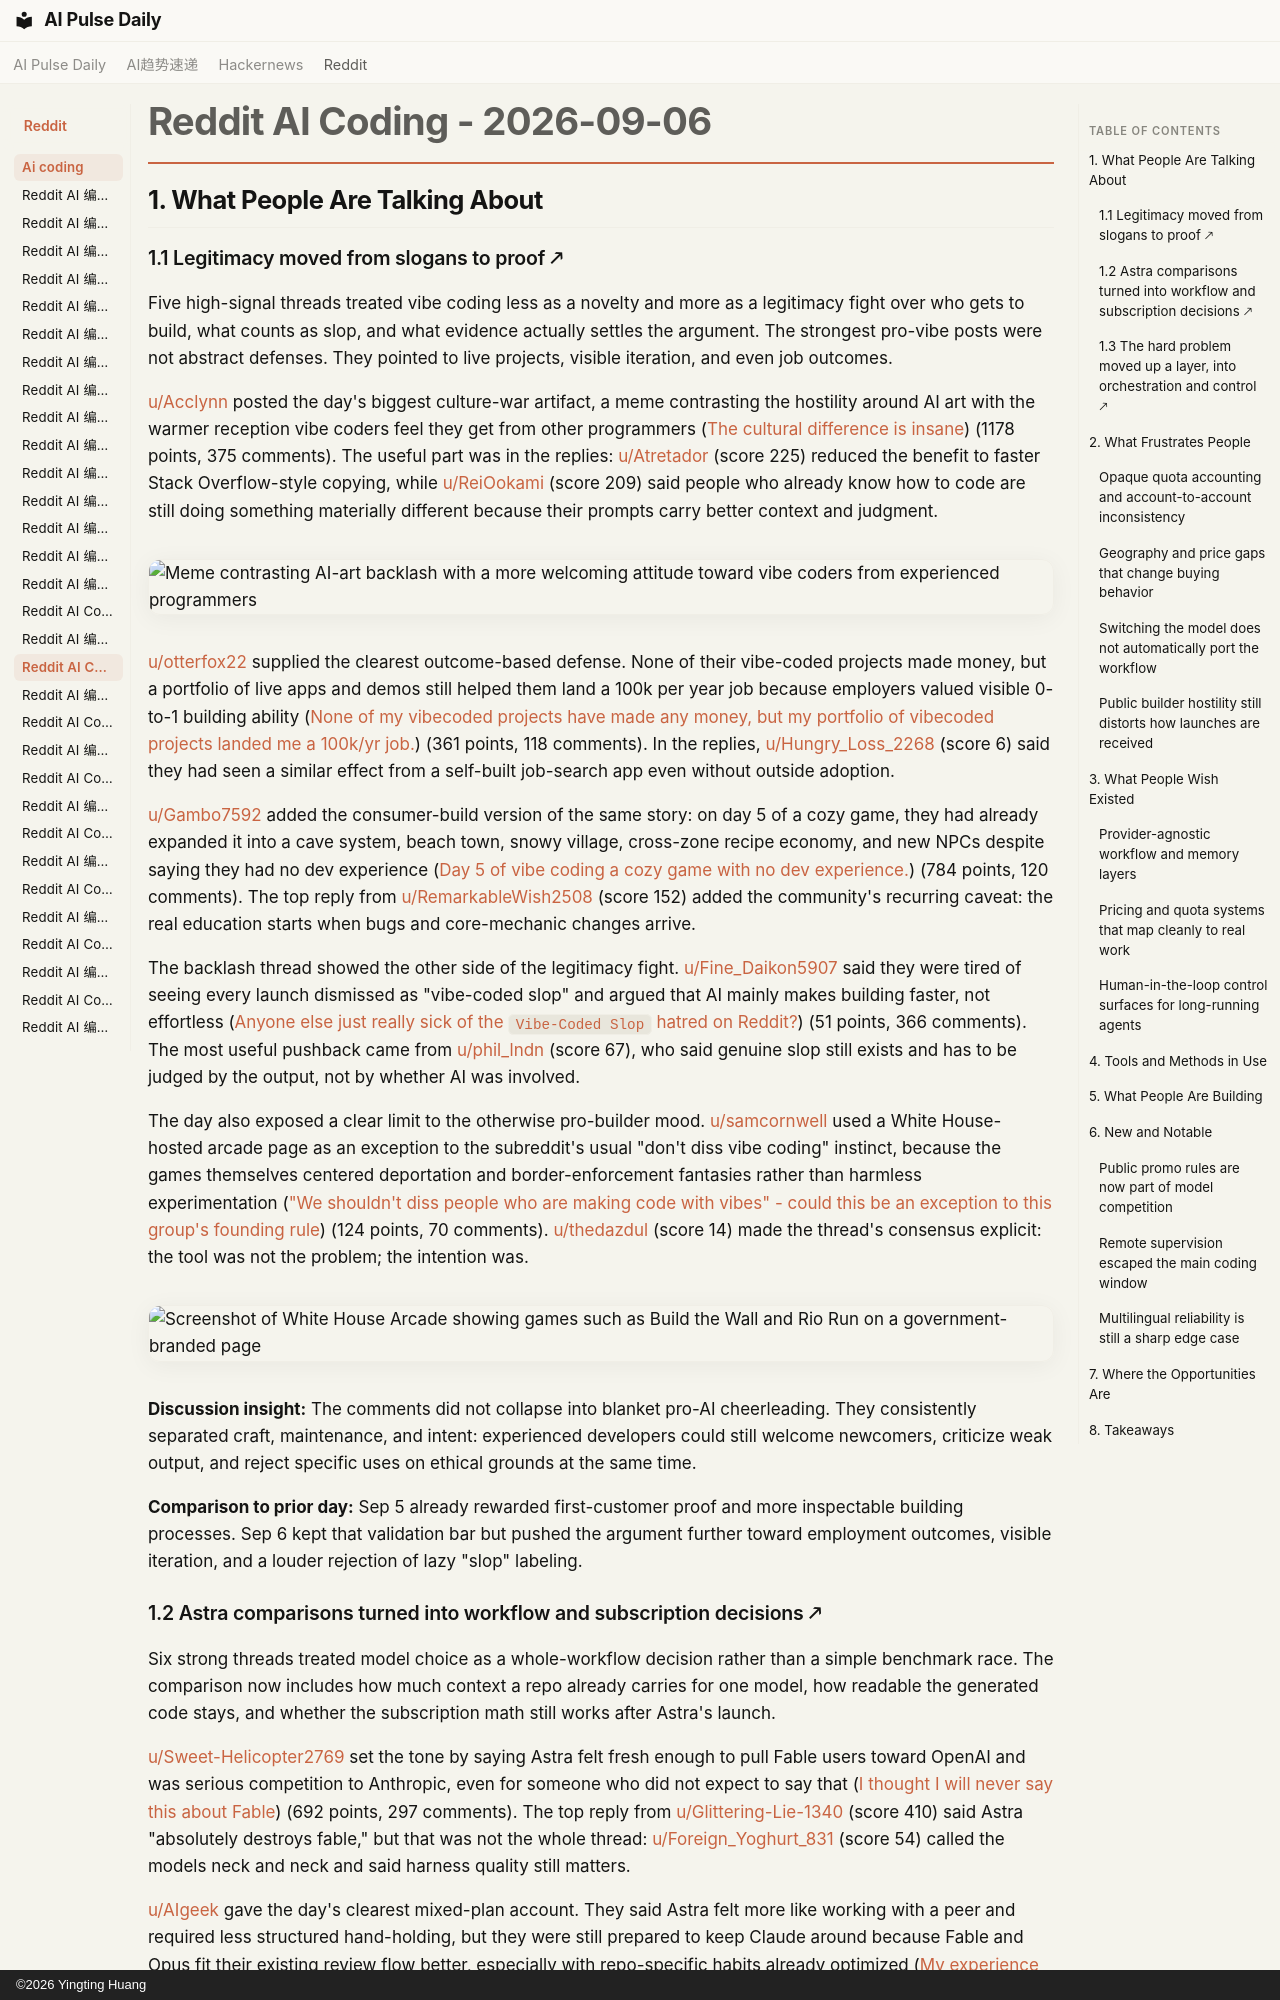

repository: vibewatch/vibewatch.github.io · page: reddit/ai-coding/2026-09-06/index.html · generator: mkdocs · copyright: ©2026 Yingting Huang

# Reddit AI Coding - 2026-09-06

## 1. What People Are Talking About

### 1.1 Legitimacy moved from slogans to proof 🡕

Five high-signal threads treated vibe coding less as a novelty and more as a legitimacy fight over who gets to build, what counts as slop, and what evidence actually settles the argument. The strongest pro-vibe posts were not abstract defenses. They pointed to live projects, visible iteration, and even job outcomes.

[u/Acclynn](https://www.reddit.com/user/Acclynn) posted the day's biggest culture-war artifact, a meme contrasting the hostility around AI art with the warmer reception vibe coders feel they get from other programmers ([The cultural difference is insane](https://www.reddit.com/r/vibecoding/comments/1w85d3y/the_cultural_difference_is_insane/)) (1178 points, 375 comments). The useful part was in the replies: [u/Atretador](https://www.reddit.com/user/Atretador) (score 225) reduced the benefit to faster Stack Overflow-style copying, while [u/ReiOokami](https://www.reddit.com/user/ReiOokami) (score 209) said people who already know how to code are still doing something materially different because their prompts carry better context and judgment.

![Meme contrasting AI-art backlash with a more welcoming attitude toward vibe coders from experienced programmers](https://i.redd.it/s3625mstaqnh1.png)

[u/otterfox22](https://www.reddit.com/user/otterfox22) supplied the clearest outcome-based defense. None of their vibe-coded projects made money, but a portfolio of live apps and demos still helped them land a 100k per year job because employers valued visible 0-to-1 building ability ([None of my vibecoded projects have made any money, but my portfolio of vibecoded projects landed me a 100k/yr job.](https://www.reddit.com/r/vibecoding/comments/1w91nxj/none_of_my_vibecoded_projects_have_made_any_money/)) (361 points, 118 comments). In the replies, [u/Hungry_Loss_2268](https://www.reddit.com/user/Hungry_Loss_2268) (score 6) said they had seen a similar effect from a self-built job-search app even without outside adoption.

[u/Gambo7592](https://www.reddit.com/user/Gambo7592) added the consumer-build version of the same story: on day 5 of a cozy game, they had already expanded it into a cave system, beach town, snowy village, cross-zone recipe economy, and new NPCs despite saying they had no dev experience ([Day 5 of vibe coding a cozy game with no dev experience.](https://www.reddit.com/r/vibecoding/comments/1w8n613/day_5_of_vibe_coding_a_cozy_game_with_no_dev/)) (784 points, 120 comments). The top reply from [u/RemarkableWish2508](https://www.reddit.com/user/RemarkableWish2508) (score 152) added the community's recurring caveat: the real education starts when bugs and core-mechanic changes arrive.

The backlash thread showed the other side of the legitimacy fight. [u/Fine_Daikon5907](https://www.reddit.com/user/Fine_Daikon5907) said they were tired of seeing every launch dismissed as "vibe-coded slop" and argued that AI mainly makes building faster, not effortless ([Anyone else just really sick of the `Vibe-Coded Slop` hatred on Reddit?](https://www.reddit.com/r/vibecoding/comments/1w8rdlo/anyone_else_just_really_sick_of_the_vibecoded/)) (51 points, 366 comments). The most useful pushback came from [u/phil_lndn](https://www.reddit.com/user/phil_lndn) (score 67), who said genuine slop still exists and has to be judged by the output, not by whether AI was involved.

The day also exposed a clear limit to the otherwise pro-builder mood. [u/samcornwell](https://www.reddit.com/user/samcornwell) used a White House-hosted arcade page as an exception to the subreddit's usual "don't diss vibe coding" instinct, because the games themselves centered deportation and border-enforcement fantasies rather than harmless experimentation (["We shouldn't diss people who are making code with vibes" - could this be an exception to this group's founding rule](https://www.reddit.com/r/vibecoding/comments/1w87b9k/we_shouldnt_diss_people_who_are_making_code_with/)) (124 points, 70 comments). [u/thedazdul](https://www.reddit.com/user/thedazdul) (score 14) made the thread's consensus explicit: the tool was not the problem; the intention was.

![Screenshot of White House Arcade showing games such as Build the Wall and Rio Run on a government-branded page](https://i.redd.it/htsmo3yrnqnh1.png)

**Discussion insight:** The comments did not collapse into blanket pro-AI cheerleading. They consistently separated craft, maintenance, and intent: experienced developers could still welcome newcomers, criticize weak output, and reject specific uses on ethical grounds at the same time.

**Comparison to prior day:** Sep 5 already rewarded first-customer proof and more inspectable building processes. Sep 6 kept that validation bar but pushed the argument further toward employment outcomes, visible iteration, and a louder rejection of lazy "slop" labeling.
